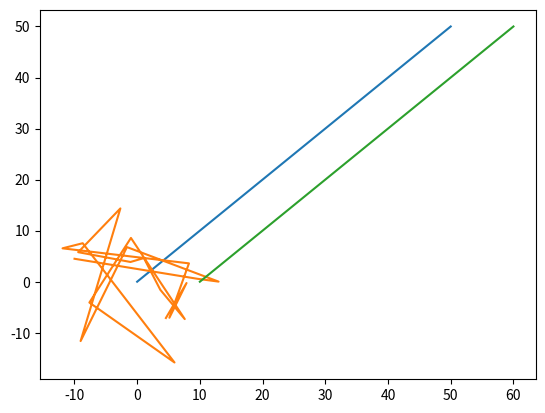

Reproduce this figure in Python.
'''
1:plot函数绘制图形。
2:
3:
'''

# example 1 ########################################################################
# 画了三个图形。
import matplotlib.pyplot as plt
import numpy as np

x=np.linspace(0,50,20)
y=np.linspace(0,50,20)

x2=np.random.normal(0,10,[20])
y2=np.random.normal(0,10,[20])

plt.show()
plt.plot(x,y,x2,y2,x+10,y)
# x,y画出一条线；
# x2,y2画出折线，但仍然是连在一起的；
# x+10,y画出一条线，即x,y对应的线向左平移了10个单位。

# example 2 ########################################################################


# example 3 ########################################################################


# example 4 ########################################################################


# example 5 ########################################################################


# example 6 ########################################################################


# example 7 ########################################################################
